Run: headless pygame with SDL's dummy video driver; simulated clock (each Clock.tick advances the game by its frame time, no real sleeping); random seed 0; keys injected as events and as key.get_pressed() state; mouse plan: one left click at the window centre at the start of phase 2, then a move to the lower-right quarter at the start of phase 3; restart key R tapped at the start of phases 3 and 4.
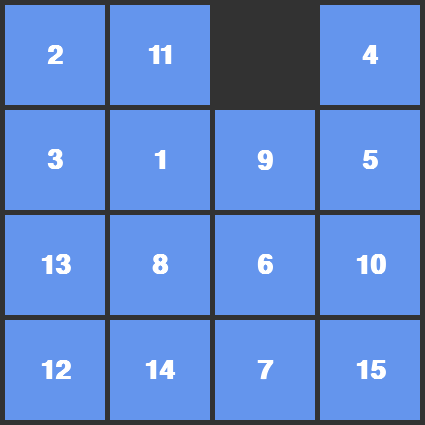
Frame 1 of 4 · flips 1–60 · no input
Frame 2 of 4 · flips 61–180 · clicked the window centre · tapped SPACE, RETURN · held RIGHT (→), D · screen unchanged from frame 1, image omitted
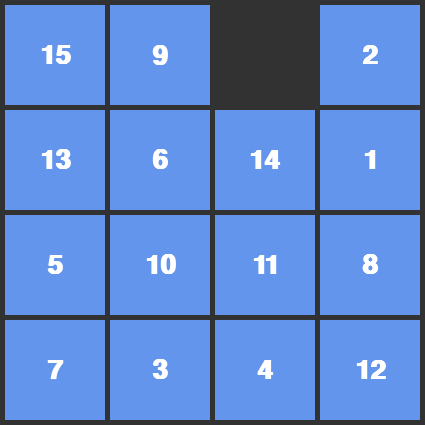
Frame 3 of 4 · flips 181–300 · moved the mouse to the lower-right quarter · tapped R · held DOWN (↓), S
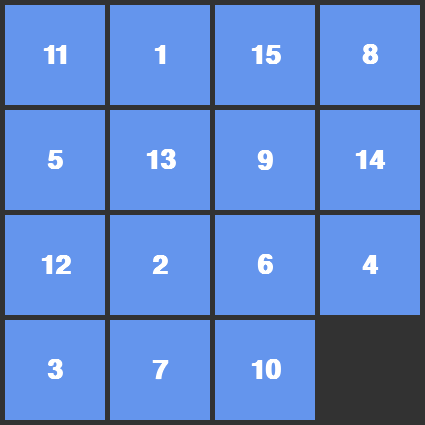
Frame 4 of 4 · flips 301–420 · tapped R · held LEFT (←), A, UP (↑), W

The pygame program that drew these frames:

import pygame
import sys
import random
from pygame.locals import *

# Initialize pygame
pygame.init()

# Constants
BOARD_SIZE = 4
TILE_SIZE = 100
MARGIN = 5
WINDOW_SIZE = BOARD_SIZE * (TILE_SIZE + MARGIN) + MARGIN
BACKGROUND_COLOR = (50, 50, 50)
TILE_COLOR = (100, 149, 237)  # Cornflower blue
TEXT_COLOR = (255, 255, 255)
EMPTY_TILE = BOARD_SIZE * BOARD_SIZE  # The value of the empty tile (16 in a 4x4 grid)

# Set up the window
WINDOW = pygame.display.set_mode((WINDOW_SIZE, WINDOW_SIZE))
pygame.display.set_caption('15 Puzzle')
CLOCK = pygame.time.Clock()
FONT = pygame.font.SysFont('Arial', 40, bold=True)

class SlidePuzzle:
    def __init__(self, board_size=BOARD_SIZE):
        self.board_size = board_size
        self.total_tiles = board_size * board_size
        self.board = list(range(1, self.total_tiles + 1))
        self.empty_pos = self.total_tiles - 1  # Last position (bottom right)
        self.solved_state = list(range(1, self.total_tiles + 1))
        
    def shuffle(self, moves=1000):
        """Shuffle the board by making random valid moves"""
        for _ in range(moves):
            possible_moves = self.get_possible_moves()
            if possible_moves:
                move = random.choice(possible_moves)
                self.move_tile(move)
        
        # Ensure the puzzle is solvable
        if not self.is_solvable():
            # Swap any two tiles to make it solvable
            if self.empty_pos != 0 and self.empty_pos != 1:
                self.board[0], self.board[1] = self.board[1], self.board[0]
            else:
                self.board[2], self.board[3] = self.board[3], self.board[2]
    
    def is_solvable(self):
        """Check if the current board configuration is solvable"""
        # Count inversions
        inversions = 0
        board_without_empty = [tile for tile in self.board if tile != self.total_tiles]
        
        for i in range(len(board_without_empty)):
            for j in range(i + 1, len(board_without_empty)):
                if board_without_empty[i] > board_without_empty[j]:
                    inversions += 1
        
        # For a 4x4 puzzle, if the empty tile is on an even row from the bottom and inversions is odd,
        # or if the empty tile is on an odd row from the bottom and inversions is even, the puzzle is solvable
        empty_row = self.empty_pos // self.board_size
        from_bottom = self.board_size - empty_row
        
        return (from_bottom % 2 == 0 and inversions % 2 == 1) or (from_bottom % 2 == 1 and inversions % 2 == 0)
    
    def get_possible_moves(self):
        """Get all possible positions that can be moved into the empty space"""
        possible_moves = []
        empty_row, empty_col = divmod(self.empty_pos, self.board_size)
        
        # Check all four directions
        directions = [(-1, 0), (1, 0), (0, -1), (0, 1)]  # Up, Down, Left, Right
        
        for d_row, d_col in directions:
            new_row, new_col = empty_row + d_row, empty_col + d_col
            
            # Check if the new position is within the board
            if 0 <= new_row < self.board_size and 0 <= new_col < self.board_size:
                move_pos = new_row * self.board_size + new_col
                possible_moves.append(move_pos)
                
        return possible_moves
    
    def move_tile(self, position):
        """Move a tile to the empty position if it's adjacent"""
        if position in self.get_possible_moves():
            # Swap the tile with the empty position
            self.board[self.empty_pos], self.board[position] = self.board[position], self.board[self.empty_pos]
            self.empty_pos = position
            return True
        return False
    
    def is_solved(self):
        """Check if the puzzle is solved"""
        return self.board == self.solved_state
    
    def get_tile_position(self, tile_value):
        """Get the position of a specific tile value"""
        return self.board.index(tile_value)

def draw_board(puzzle):
    """Draw the puzzle board on the screen"""
    WINDOW.fill(BACKGROUND_COLOR)
    
    for i in range(puzzle.total_tiles):
        tile_value = puzzle.board[i]
        
        if tile_value != EMPTY_TILE:  # Don't draw the empty tile
            row, col = divmod(i, puzzle.board_size)
            x = col * (TILE_SIZE + MARGIN) + MARGIN
            y = row * (TILE_SIZE + MARGIN) + MARGIN
            
            # Draw tile
            pygame.draw.rect(WINDOW, TILE_COLOR, (x, y, TILE_SIZE, TILE_SIZE))
            
            # Draw number
            text = FONT.render(str(tile_value), True, TEXT_COLOR)
            text_rect = text.get_rect(center=(x + TILE_SIZE // 2, y + TILE_SIZE // 2))
            WINDOW.blit(text, text_rect)
    
    pygame.display.update()

def get_clicked_position(mouse_pos):
    """Convert mouse position to board position"""
    x, y = mouse_pos
    
    # Check if click is within the board
    if x < MARGIN or x >= WINDOW_SIZE - MARGIN or y < MARGIN or y >= WINDOW_SIZE - MARGIN:
        return None
    
    col = (x - MARGIN) // (TILE_SIZE + MARGIN)
    row = (y - MARGIN) // (TILE_SIZE + MARGIN)
    
    return row * BOARD_SIZE + col

def main():
    puzzle = SlidePuzzle()
    puzzle.shuffle()
    
    running = True
    game_won = False
    
    while running:
        for event in pygame.event.get():
            if event.type == QUIT:
                running = False
            
            if not game_won and event.type == MOUSEBUTTONDOWN:
                clicked_pos = get_clicked_position(pygame.mouse.get_pos())
                if clicked_pos is not None:
                    puzzle.move_tile(clicked_pos)
                    
                    if puzzle.is_solved():
                        game_won = True
            
            # Allow restarting with R key
            if event.type == KEYDOWN:
                if event.key == K_r:
                    puzzle = SlidePuzzle()
                    puzzle.shuffle()
                    game_won = False
        
        draw_board(puzzle)
        
        if game_won:
            # Display win message
            win_font = pygame.font.SysFont('Arial', 30, bold=True)
            win_text = win_font.render('Puzzle Solved! Press R to restart', True, (255, 215, 0))
            text_rect = win_text.get_rect(center=(WINDOW_SIZE // 2, WINDOW_SIZE // 2))
            WINDOW.blit(win_text, text_rect)
            pygame.display.update()
        
        CLOCK.tick(30)
    
    pygame.quit()
    sys.exit()

if __name__ == '__main__':
    main()
